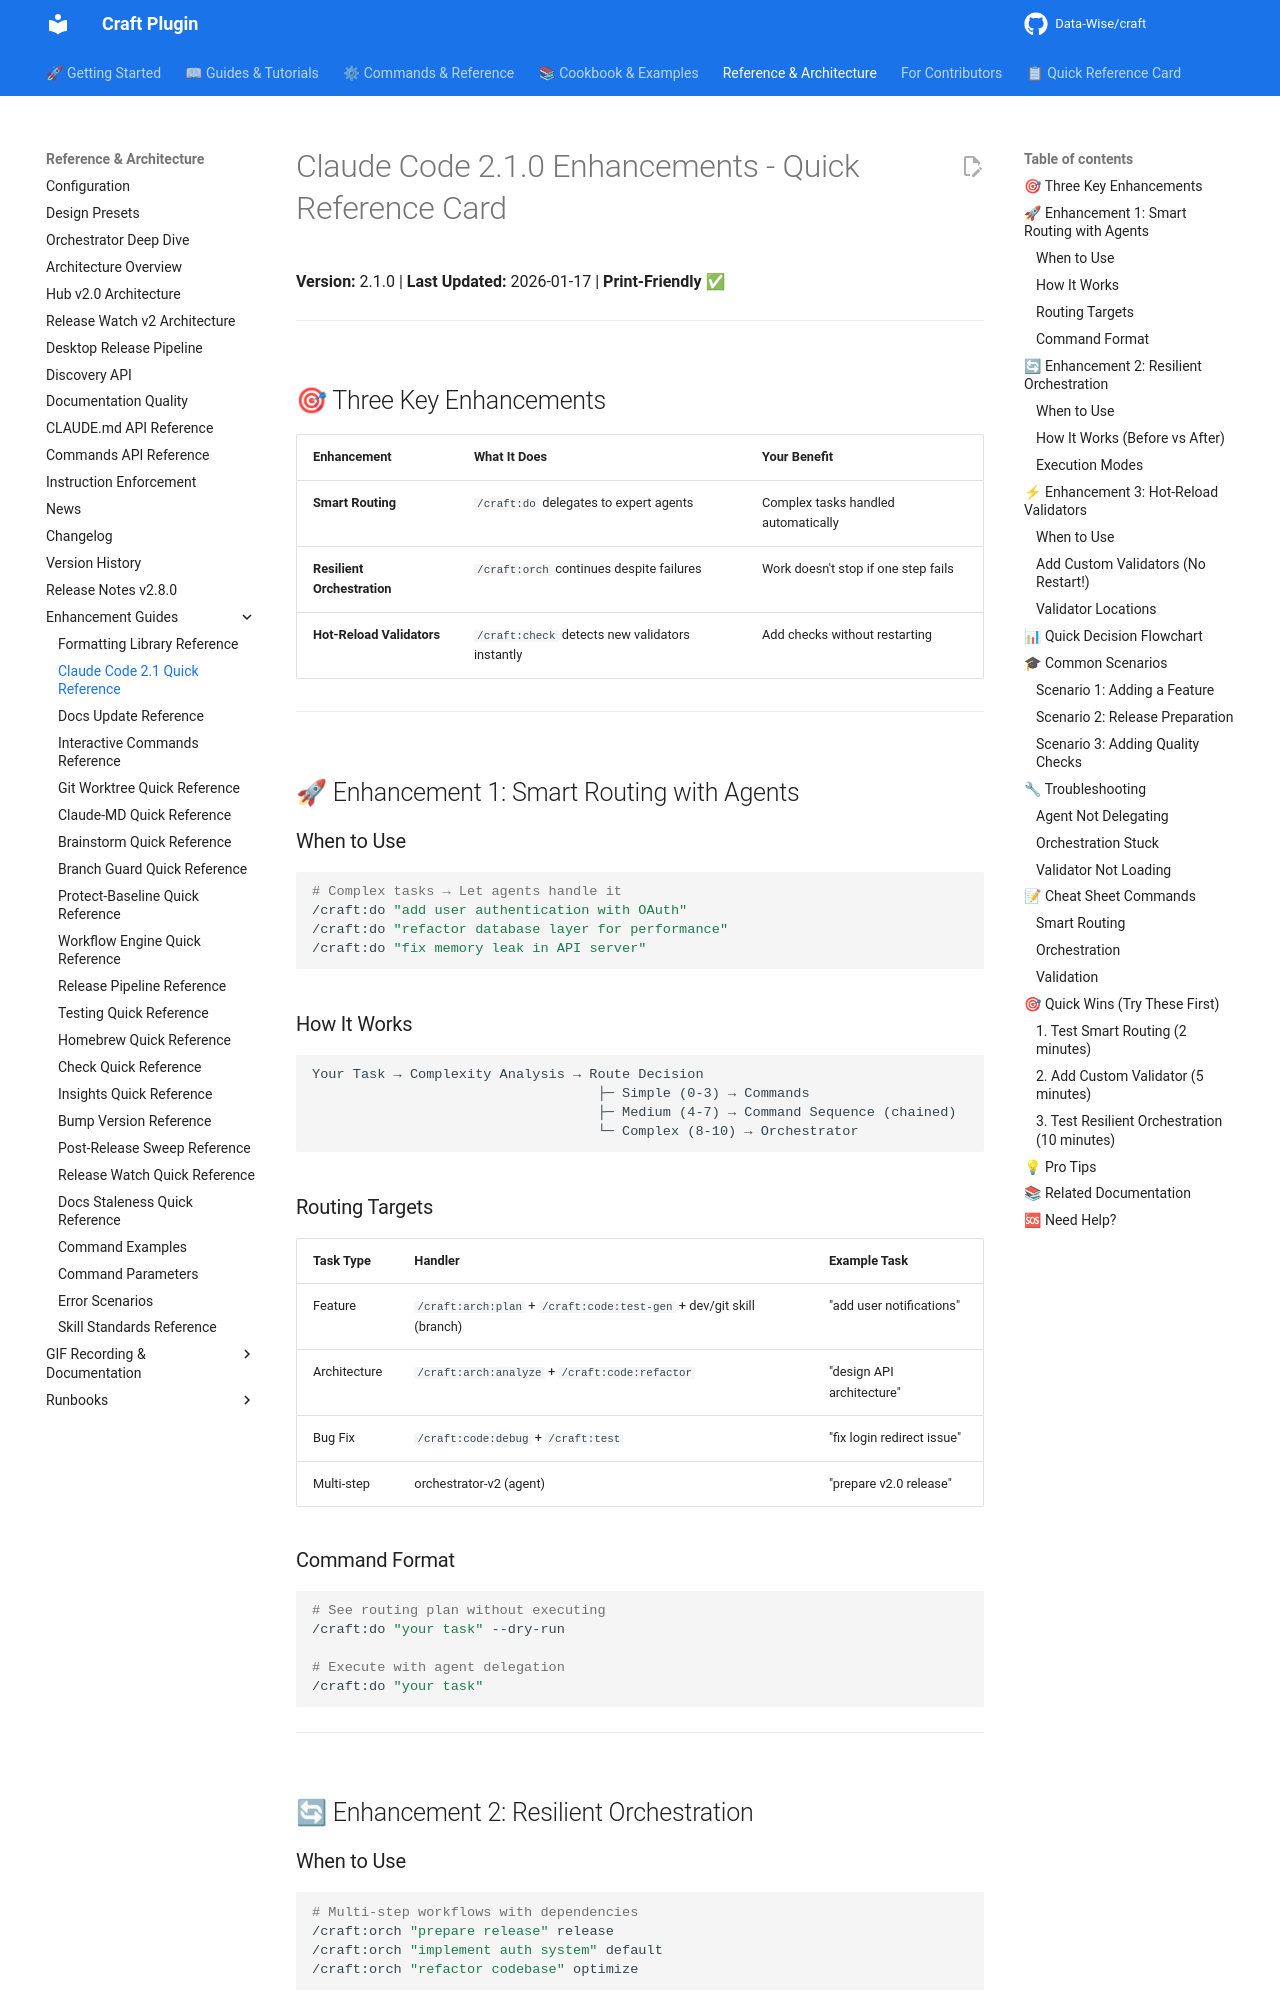

repository: Data-Wise/craft · page: reference/REFCARD-claude-code-2.1-enhancements/index.html · generator: mkdocs

# Claude Code 2.1.0 Enhancements - Quick Reference Card

**Version:** 2.1.0 | **Last Updated:** 2026-01-17 | **Print-Friendly** ✅

---

## 🎯 Three Key Enhancements

| Enhancement | What It Does | Your Benefit |
|------------|--------------|--------------|
| **Smart Routing** | `/craft:do` delegates to expert agents | Complex tasks handled automatically |
| **Resilient Orchestration** | `/craft:orch` continues despite failures | Work doesn't stop if one step fails |
| **Hot-Reload Validators** | `/craft:check` detects new validators instantly | Add checks without restarting |

---

## 🚀 Enhancement 1: Smart Routing with Agents

### When to Use

```bash
# Complex tasks → Let agents handle it
/craft:do "add user authentication with OAuth"
/craft:do "refactor database layer for performance"
/craft:do "fix memory leak in API server"
```

### How It Works

```
Your Task → Complexity Analysis → Route Decision
                                   ├─ Simple (0-3) → Commands
                                   ├─ Medium (4-7) → Command Sequence (chained)
                                   └─ Complex (8-10) → Orchestrator
```

### Routing Targets

| Task Type | Handler | Example Task |
|-----------|---------|--------------|
| Feature | `/craft:arch:plan` + `/craft:code:test-gen` + dev/git skill (branch) | "add user notifications" |
| Architecture | `/craft:arch:analyze` + `/craft:code:refactor` | "design API architecture" |
| Bug Fix | `/craft:code:debug` + `/craft:test` | "fix login redirect issue" |
| Multi-step | orchestrator-v2 (agent) | "prepare v2.0 release" |

### Command Format

```bash
# See routing plan without executing
/craft:do "your task" --dry-run

# Execute with agent delegation
/craft:do "your task"
```

---

## 🔄 Enhancement 2: Resilient Orchestration
